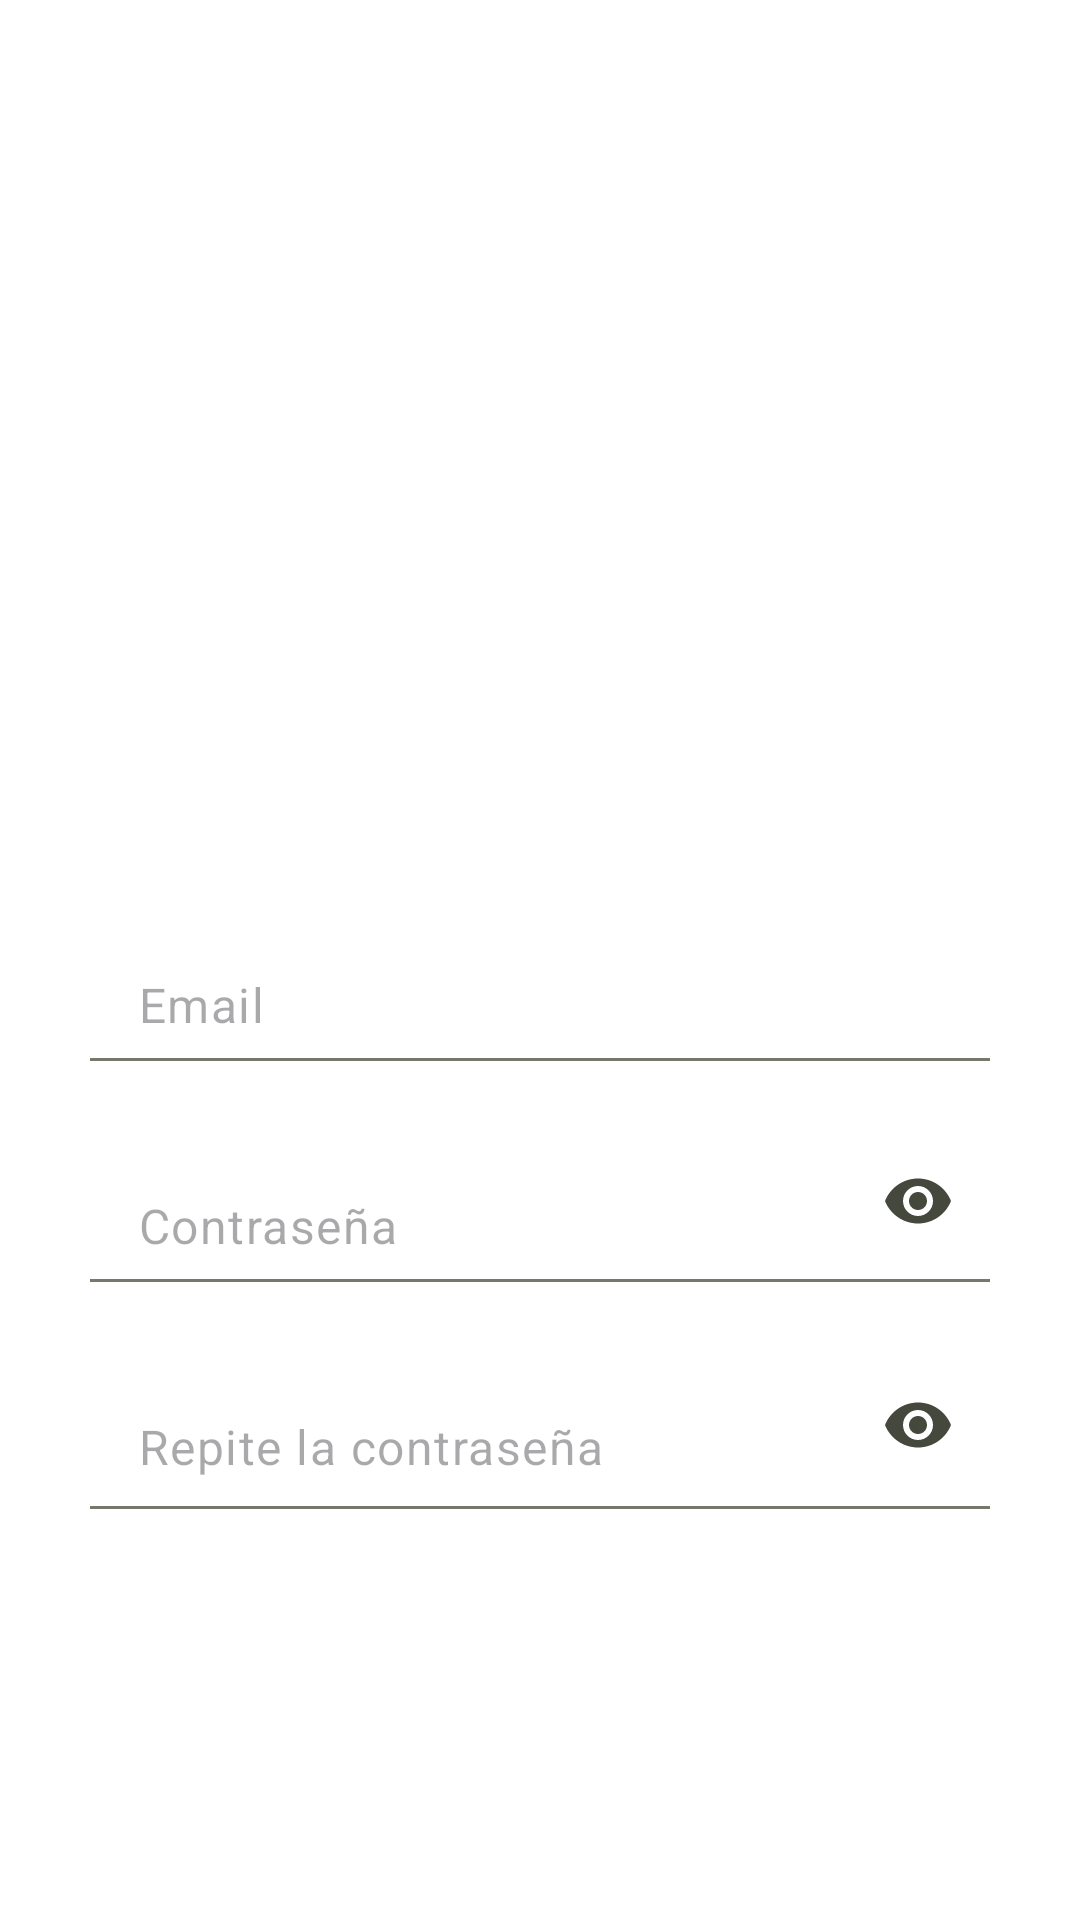

The Android layout XML behind this screen, and the referenced resources:
<!-- AndroidManifest.xml: application theme Theme.PracticaListadoFacturasFinal -->
<!-- res/layout/activity_sign_up.xml -->
<?xml version="1.0" encoding="utf-8"?>
<androidx.constraintlayout.widget.ConstraintLayout xmlns:android="http://schemas.android.com/apk/res/android"
    xmlns:app="http://schemas.android.com/apk/res-auto"
    xmlns:tools="http://schemas.android.com/tools"
    android:id="@+id/main"
    android:layout_width="match_parent"
    android:layout_height="match_parent"
    android:padding="30dp"
    tools:context=".ui.activities.SignUpActivity">

    <ImageView
        android:id="@+id/ivForgotIber"
        android:layout_width="250dp"
        android:layout_height="100dp"
        android:src="@drawable/ic_logo_iberdrola_cli"
        app:layout_constraintTop_toTopOf="parent"
        app:layout_constraintStart_toStartOf="parent"
        app:layout_constraintEnd_toEndOf="parent"
        android:layout_marginTop="20dp"
        />

    <Space
        android:id="@+id/spacerToImageView"
        android:layout_width="match_parent"
        android:layout_height="150dp"
        app:layout_constraintTop_toBottomOf="@id/ivForgotIber"
        app:layout_constraintStart_toStartOf="parent"
        app:layout_constraintEnd_toEndOf="parent"
        />

    <com.google.android.material.textfield.TextInputLayout
        android:id="@+id/etEmailSignUp"
        android:layout_width="match_parent"
        android:layout_height="wrap_content"
        app:boxBackgroundColor="@android:color/transparent"
        app:layout_constraintTop_toBottomOf="@id/spacerToImageView"
        app:layout_constraintStart_toStartOf="parent"
        app:layout_constraintEnd_toEndOf="parent"
        app:hintEnabled="false"
        android:hint="@string/email_signUpActivity"
        style="@style/Widget.Material3.TextInputLayout.FilledBox.Dense"
        >
        <com.google.android.material.textfield.TextInputEditText
            android:layout_width="match_parent"
            android:layout_height="wrap_content"
            android:hint="@string/email_signUpActivity"/>
    </com.google.android.material.textfield.TextInputLayout>

    <com.google.android.material.textfield.TextInputLayout
        android:id="@+id/etPassSignUp"
        android:layout_width="match_parent"
        android:layout_height="wrap_content"
        app:layout_constraintTop_toBottomOf="@id/etEmailSignUp"
        android:layout_marginTop="20dp"
        app:layout_constraintStart_toStartOf="parent"
        app:layout_constraintEnd_toEndOf="parent"
        android:inputType="textPassword"
        app:hintEnabled="false"
        app:endIconMode="password_toggle"
        app:boxBackgroundColor="@android:color/transparent"
        style="@style/Widget.Material3.TextInputLayout.FilledBox.Dense"
        >
        <com.google.android.material.textfield.TextInputEditText
            android:layout_width="match_parent"
            android:layout_height="match_parent"
            android:inputType="textPassword"
            android:hint="@string/pass_SignUpActivity"/>
    </com.google.android.material.textfield.TextInputLayout>

    <com.google.android.material.textfield.TextInputLayout
        android:id="@+id/etRepeatPassSignUp"
        android:layout_width="match_parent"
        android:layout_height="wrap_content"
        app:endIconMode="password_toggle"
        app:boxBackgroundColor="@android:color/transparent"
        app:layout_constraintTop_toBottomOf="@id/etPassSignUp"
        android:layout_marginTop="20dp"
        app:layout_constraintStart_toStartOf="parent"
        app:layout_constraintEnd_toEndOf="parent"
        android:inputType="textPassword"
        app:hintEnabled="false"
        style="@style/Widget.Material3.TextInputLayout.FilledBox"
        >
        <com.google.android.material.textfield.TextInputEditText
            android:layout_width="match_parent"
            android:layout_height="match_parent"
            android:hint="@string/repeatPass_signUpActivity"
            android:inputType="textPassword"/>
    </com.google.android.material.textfield.TextInputLayout>

    <Space
        android:id="@+id/spacerToTextView"
        android:layout_width="match_parent"
        android:layout_height="200dp"
        app:layout_constraintStart_toStartOf="parent"
        app:layout_constraintEnd_toEndOf="parent"
        app:layout_constraintTop_toBottomOf="@id/etRepeatPassSignUp"/>

    <Button
        android:id="@+id/btRegister"
        android:layout_width="250dp"
        android:layout_height="wrap_content"
        android:text="@string/registerbuttonText_signUpActivity"
        app:layout_constraintTop_toBottomOf="@id/spacerToTextView"
        app:layout_constraintStart_toStartOf="parent"
        app:layout_constraintEnd_toEndOf="parent"
        />

    <TextView
        android:id="@+id/tvDivider"
        android:layout_width="wrap_content"
        android:layout_height="wrap_content"
        android:text="@string/divider_signUpActivity"
        app:layout_constraintTop_toBottomOf="@id/btRegister"
        app:layout_constraintStart_toEndOf="@id/startDivider"
        app:layout_constraintEnd_toStartOf="@id/endDivider"
        />

    <com.google.android.material.divider.MaterialDivider
        android:id="@+id/startDivider"
        android:layout_width="110dp"
        android:layout_height="wrap_content"
        app:layout_constraintBottom_toBottomOf="@+id/tvDivider"
        app:layout_constraintEnd_toStartOf="@id/tvDivider"
        app:layout_constraintStart_toStartOf="parent"
        app:layout_constraintTop_toBottomOf="@id/btRegister" />

    <com.google.android.material.divider.MaterialDivider
        android:id="@+id/endDivider"
        android:layout_width="110dp"
        android:layout_height="wrap_content"
        app:layout_constraintBottom_toBottomOf="@+id/tvDivider"
        app:layout_constraintStart_toEndOf="@id/tvDivider"
        app:layout_constraintEnd_toEndOf="parent"
        app:layout_constraintTop_toBottomOf="@id/btRegister" />

    <Button
        android:id="@+id/btReturnLogin"
        android:layout_width="250dp"
        android:layout_height="wrap_content"
        style="@style/Widget.Material3.Button.OutlinedButton"
        android:text="@string/buttonText_signUpActivity"
        app:strokeWidth="3dp"
        app:strokeColor="@color/seed"
        app:layout_constraintTop_toBottomOf="@id/tvDivider"
        app:layout_constraintStart_toStartOf="parent"
        app:layout_constraintEnd_toEndOf="parent"
        android:layout_marginTop="5dp"
        android:backgroundTint="@android:color/transparent"
        android:textColor="@color/seed"
        />

</androidx.constraintlayout.widget.ConstraintLayout>
<!-- resources referenced by this layout -->
<resources>
  <color name="seed">#95bb4e</color>
  <string name="buttonText_signUpActivity">Volver a inicio de sesión</string>
  <string name="divider_signUpActivity">También puedes</string>
  <string name="email_signUpActivity">Email</string>
  <string name="pass_SignUpActivity">Contraseña</string>
  <string name="registerbuttonText_signUpActivity">Registrarse</string>
  <string name="repeatPass_signUpActivity">Repite la contraseña</string>
  <style name="Theme.PracticaListadoFacturasFinal" parent="Base.Theme.PracticaListadoFacturasFinal" />
  <color name="md_theme_light_primary">#95bb4e</color>
  <color name="md_theme_light_onPrimary">#FFFFFF</color>
  <color name="md_theme_light_primaryContainer">#C8F07C</color>
  <color name="md_theme_light_onPrimaryContainer">#131F00</color>
  <color name="md_theme_light_secondary">#596248</color>
  <color name="md_theme_light_onSecondary">#FFFFFF</color>
  <color name="md_theme_light_secondaryContainer">#DDE6C6</color>
  <color name="md_theme_light_onSecondaryContainer">#171E0A</color>
  <color name="md_theme_light_tertiary">#396661</color>
  <color name="md_theme_light_onTertiary">#FFFFFF</color>
  <color name="md_theme_light_tertiaryContainer">#BCECE5</color>
  <color name="md_theme_light_onTertiaryContainer">#00201D</color>
  <color name="md_theme_light_error">#BA1A1A</color>
  <color name="md_theme_light_errorContainer">#FFDAD6</color>
  <color name="md_theme_light_onError">#FFFFFF</color>
  <color name="md_theme_light_onErrorContainer">#410002</color>
  <color name="md_theme_light_background">#FFFFFF</color>
  <color name="md_theme_light_onBackground">#1B1C17</color>
  <color name="md_theme_light_surface">#FFFFFF</color>
  <color name="md_theme_light_onSurface">#1B1C17</color>
  <color name="md_theme_light_surfaceVariant">#E2E4D4</color>
  <color name="md_theme_light_onSurfaceVariant">#45483D</color>
  <color name="md_theme_light_outline">#75786B</color>
  <color name="md_theme_light_inverseOnSurface">#F2F1E9</color>
  <color name="md_theme_light_inverseSurface">#30312C</color>
  <color name="md_theme_light_inversePrimary">#ACD463</color>
</resources>
